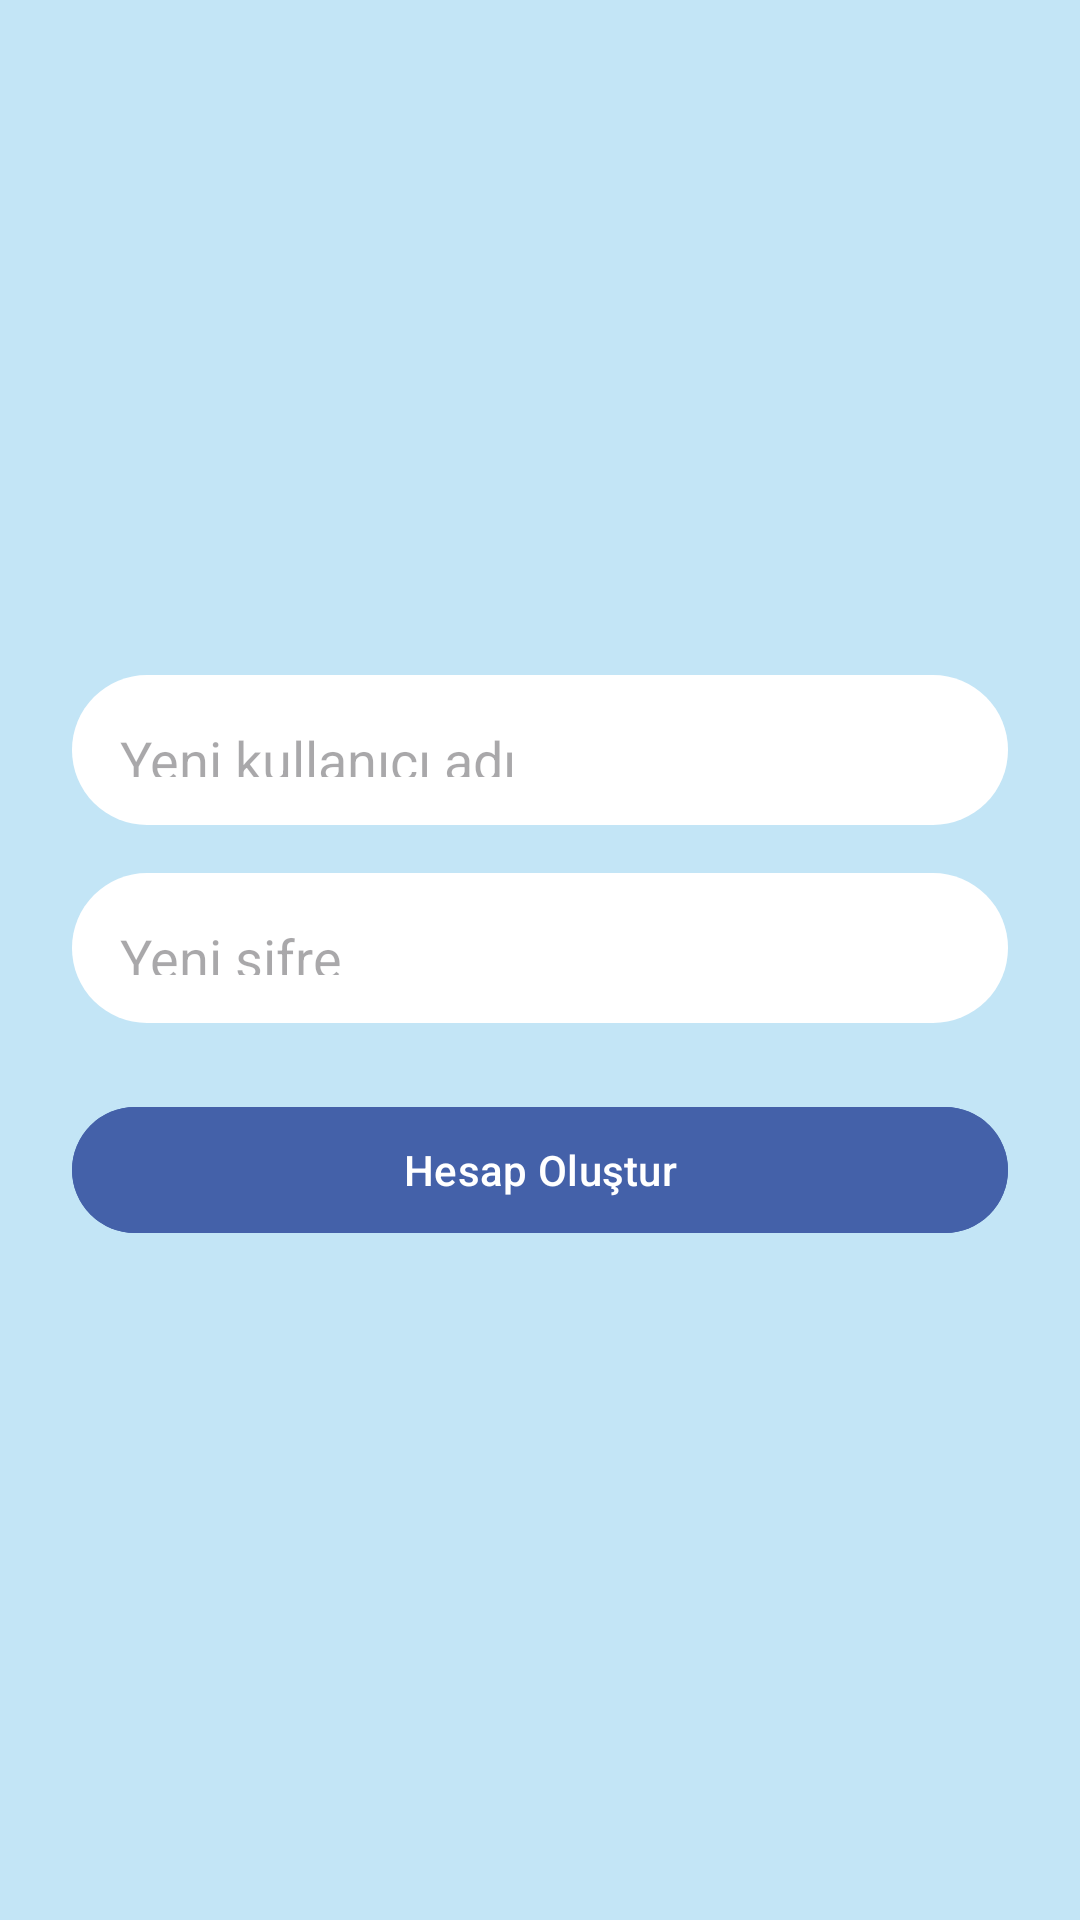

Produce the Android XML layout that renders to this screen, including the resource entries it uses.
<!-- AndroidManifest.xml: application theme Theme.MyApplication3 -->
<!-- res/layout/activity_register.xml -->
<?xml version="1.0" encoding="utf-8"?>
<LinearLayout xmlns:android="http://schemas.android.com/apk/res/android"
    android:id="@+id/main"
    android:layout_width="match_parent"
    android:layout_height="match_parent"
    android:background="#C3E5F6"
    android:gravity="center"
    android:orientation="vertical"
    android:padding="24dp">

    <EditText
        android:id="@+id/editTextNewUsername"
        android:layout_width="match_parent"
        android:layout_height="50dp"
        android:layout_marginBottom="16dp"
        android:background="@drawable/rounded"
        android:hint="Yeni kullanıcı adı"
        android:padding="16dp" />

    <EditText
        android:id="@+id/editTextNewPassword"
        android:layout_width="match_parent"
        android:layout_height="50dp"
        android:layout_marginBottom="24dp"
        android:background="@drawable/rounded"
        android:hint="Yeni şifre"
        android:inputType="textPassword"
        android:padding="16dp" />

    <Button
        android:id="@+id/createAccount"
        android:layout_width="match_parent"
        android:layout_height="50dp"
        android:backgroundTint="#4461A9"
        android:text="Hesap Oluştur"
        android:textColor="#FFFFFF" />
</LinearLayout>
<!-- resources referenced by this layout -->
<resources>
  <!-- drawable rounded (drawable) -->
  <?xml version="1.0" encoding="utf-8"?>
  <shape xmlns:android="http://schemas.android.com/apk/res/android"
      android:shape="rectangle">
      <solid android:color="#FFFFFF" />
      <corners android:radius="40dp" />
  </shape>
  <style name="Theme.MyApplication3" parent="Base.Theme.MyApplication3" />
  <style name="Base.Theme.MyApplication3" parent="Theme.Material3.DayNight.NoActionBar">
          <item name="colorPrimary">@color/colorPrimary</item>
          <item name="colorOnPrimary">@color/colorOnPrimary</item>
          <item name="colorSurface">@color/white</item>
          <item name="colorOnSurface">@color/colorOnPrimary</item>
          <item name="colorOnBackground">@color/colorOnPrimary</item>
      </style>
  <color name="colorPrimary">#BFBDBD</color>
  <color name="colorOnPrimary">#BFBDBD</color>
  <color name="white">#FFFFFFFF</color>
</resources>
